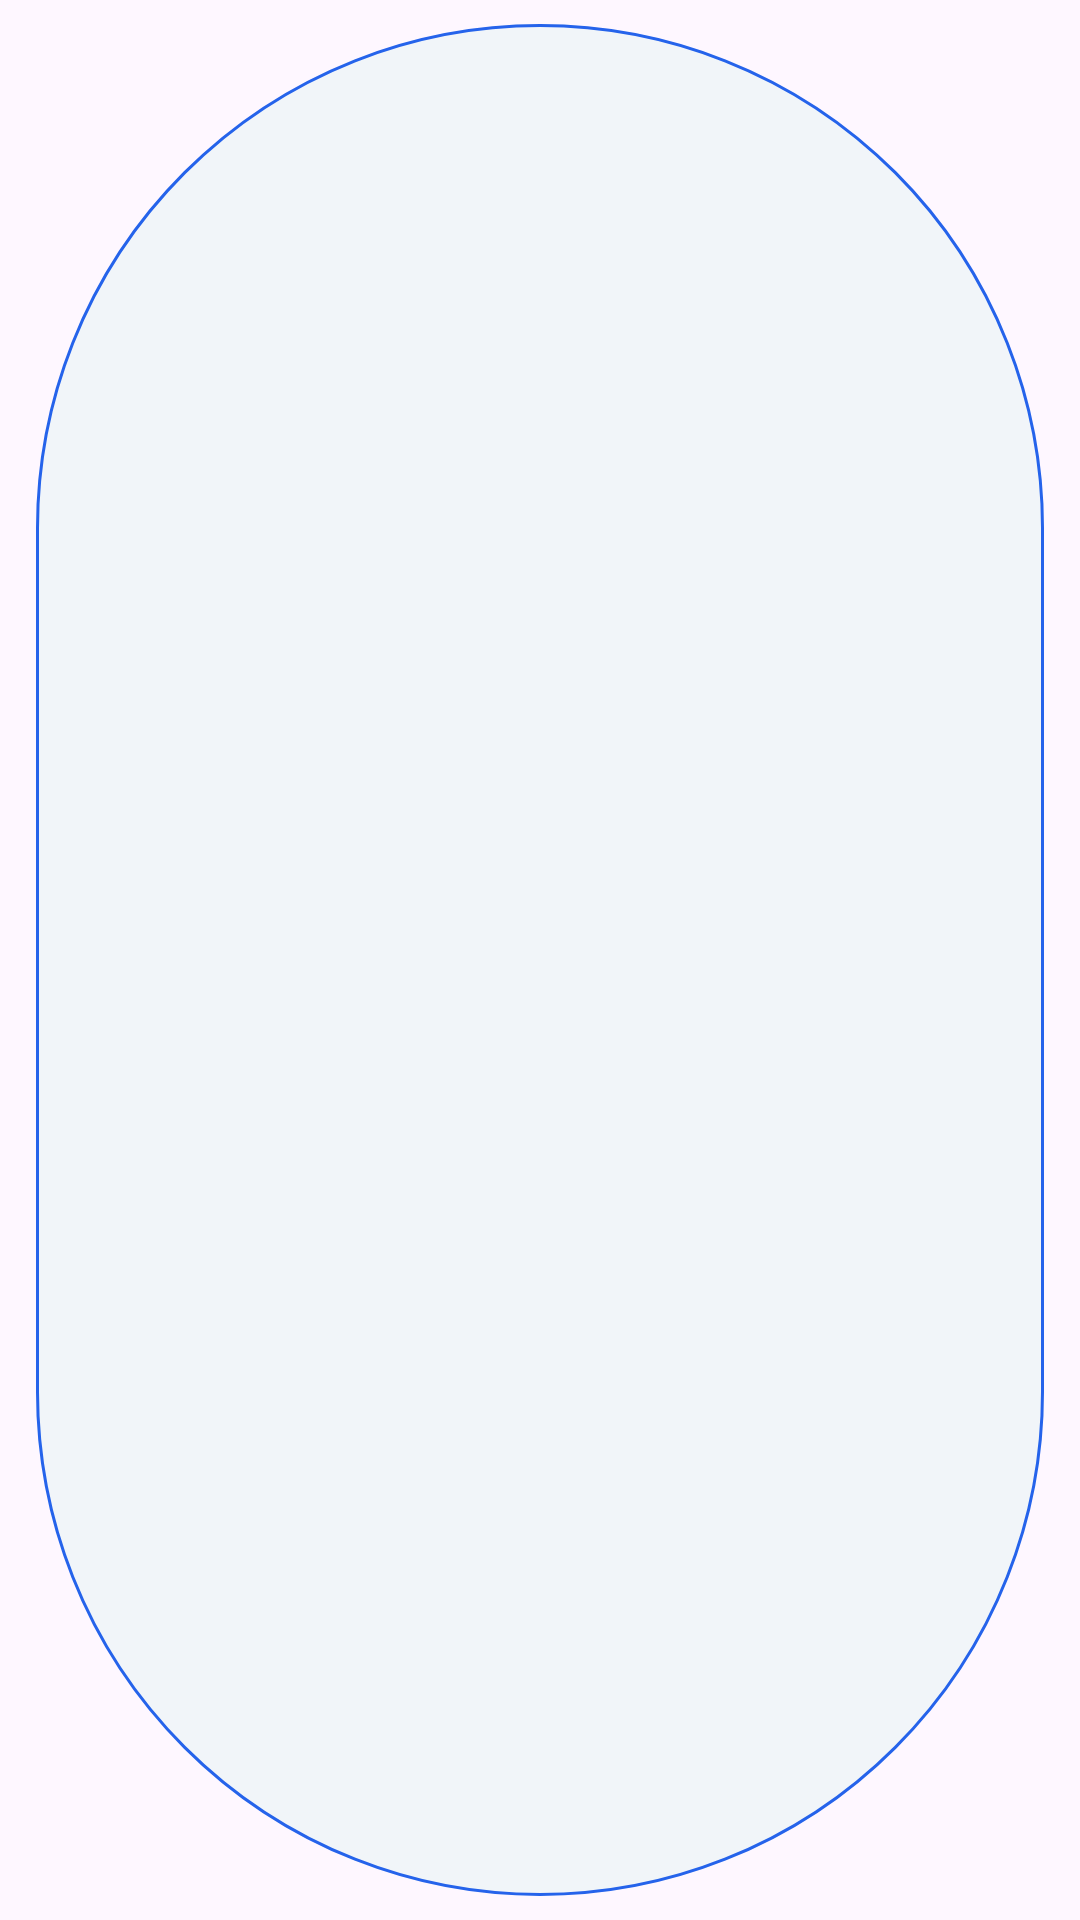

Produce the Android XML layout that renders to this screen, including the resource entries it uses.
<!-- AndroidManifest.xml: application theme Theme.GYMCrush -->
<!-- res/layout/layout_chip_filtro.xml -->
<?xml version="1.0" encoding="utf-8"?>
<com.google.android.material.chip.Chip xmlns:android="http://schemas.android.com/apk/res/android"
    xmlns:app="http://schemas.android.com/apk/res-auto"
    android:layout_width="wrap_content"
    android:layout_height="wrap_content"
    android:textColor="@color/text_primary"
    app:chipBackgroundColor="@color/chip_bg_selector"
    app:chipStrokeColor="@color/accent_blue"
    app:chipStrokeWidth="1dp"
    app:checkedIconVisible="false"
    app:chipSurfaceColor="@color/surface"
    app:chipIconVisible="false"
    app:closeIconVisible="false"
    style="@style/Widget.MaterialComponents.Chip.Choice" />
<!-- resources referenced by this layout -->
<resources>
  <color name="accent_blue">#2563EB</color>
  <color name="surface">#FFFFFF</color>
  <color name="text_primary">#0F172A</color>
  <style name="Theme.GYMCrush" parent="Base.Theme.GYMCrush" />
  <style name="Base.Theme.GYMCrush" parent="Theme.Material3.Light.NoActionBar">
          
          <item name="colorPrimary">@color/accent_blue</item>
          <item name="colorOnPrimary">@color/white</item>
          <item name="colorSecondary">@color/accent_blue</item>
          <item name="colorOnSecondary">@color/white</item>
          <item name="colorTertiary">@color/accent_blue</item>
  
          
          <item name="colorSecondaryContainer">@color/accent_blue_light</item>
          <item name="colorOnSecondaryContainer">@color/accent_blue</item>
          <item name="colorContainerUnchecked">@android:color/transparent</item>
  
          <item name="android:statusBarColor">@color/bar_dark</item>
          <item name="android:windowLightStatusBar">false</item>
          <item name="android:navigationBarColor">@color/bar_dark</item>
  
          
          <item name="windowActionBar">false</item>
          <item name="windowNoTitle">true</item>
      </style>
  <color name="white">#FFFFFF</color>
  <color name="accent_blue_light">#DBEAFE</color>
  <color name="bar_dark">#0B0B14</color>
</resources>
